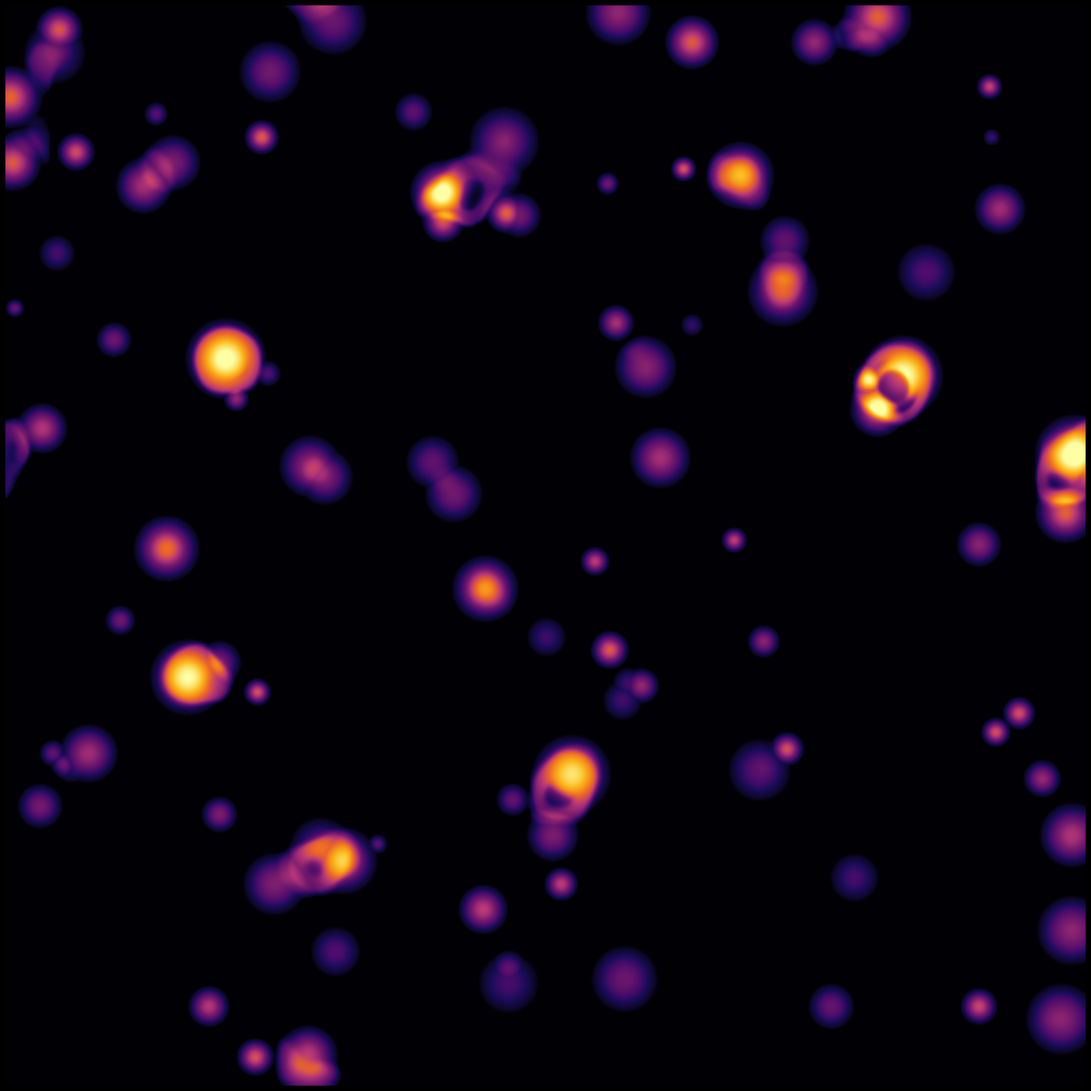

Recreate this plot in Python. (Note: this script raises an exception after producing the figure.)
"""
SmoothLife / Lenia hybrid: A continuous-state cellular automaton that
reliably produces dynamic, evolving patterns from random initial conditions.

This uses the SmoothLife formulation (Rafler, 2011) which is more robust
than vanilla Lenia for producing spontaneous persistent dynamics:
- Inner disk measures local density (self)
- Outer ring measures neighborhood density
- Smooth sigmoid transition functions replace hard birth/death thresholds
- Continuous states in [0, 1]

The result: from random initial conditions, blobs form, move, split,
merge, pulse, and interact — indefinitely. No careful tuning of initial
patterns required.

Output: ./output/lenia.mp4

Requires: numpy, matplotlib, ffmpeg
"""

import numpy as np
import matplotlib
matplotlib.use('Agg')
import matplotlib.pyplot as plt
from matplotlib.animation import FuncAnimation, FFMpegWriter
from matplotlib.colors import LinearSegmentedColormap
import os

# ── Configuration ─────────────────────────────────────────────────────────────
SIZE = 512            # grid resolution (larger = more detail)
FPS = 30
DURATION = 90         # seconds
TOTAL_FRAMES = FPS * DURATION
STEPS_PER_FRAME = 1   # one step per frame is enough at this dt

# SmoothLife parameters
RA = 21.0            # outer radius (neighborhood ring)
RI = RA / 3.0        # inner radius (self-density disk)
DT = 0.1             # timestep

# Birth/death sigmoid parameters
# b1, b2: birth thresholds (neighborhood density range that causes birth)
# d1, d2: death thresholds (neighborhood density range that sustains life)
B1 = 0.278
B2 = 0.365
D1 = 0.267
D2 = 0.445
ALPHA_N = 0.028      # sigmoid sharpness for neighborhood
ALPHA_M = 0.147      # sigmoid sharpness for cell state

print(f"SmoothLife grid: {SIZE}×{SIZE}")
print(f"Radii: inner={RI:.1f}, outer={RA:.1f}")
print(f"Birth range: [{B1}, {B2}], Death range: [{D1}, {D2}]")
print(f"Total frames: {TOTAL_FRAMES}, duration: {DURATION}s")

# ── Build kernels (inner disk and outer ring) ─────────────────────────────────
def build_kernels(size, ri, ra):
    """Build inner (disk) and outer (ring) kernels in frequency domain."""
    mid = size // 2
    y, x = np.ogrid[-mid:size-mid, -mid:size-mid]
    dist = np.sqrt(x*x + y*y)

    # Inner disk kernel (radius ri)
    inner = np.zeros((size, size))
    inner[dist < ri] = 1.0
    inner_sum = inner.sum()
    if inner_sum > 0:
        inner /= inner_sum

    # Outer ring kernel (between ri and ra)
    outer = np.zeros((size, size))
    outer[(dist >= ri) & (dist < ra)] = 1.0
    outer_sum = outer.sum()
    if outer_sum > 0:
        outer /= outer_sum

    # Precompute FFTs
    inner_fft = np.fft.fft2(np.fft.ifftshift(inner))
    outer_fft = np.fft.fft2(np.fft.ifftshift(outer))

    return inner_fft, outer_fft

inner_fft, outer_fft = build_kernels(SIZE, RI, RA)

# ── Sigmoid functions ─────────────────────────────────────────────────────────
def sigma(x, a, alpha):
    """Smooth step function centered at a with sharpness alpha."""
    return 1.0 / (1.0 + np.exp(-(x - a) * 4.0 / alpha))

def sigma_n(x, a, b, alpha):
    """Smooth interval function: ~1 when a < x < b, ~0 otherwise."""
    return sigma(x, a, alpha) * (1.0 - sigma(x, b, alpha))

def sigma_m(x, y, m, alpha):
    """Smooth linear interpolation controlled by m."""
    return x * (1.0 - sigma(m, 0.5, alpha)) + y * sigma(m, 0.5, alpha)

def transition(n, m):
    """
    SmoothLife transition function.
    n = neighborhood (outer ring) density
    m = inner (self) density
    Returns the target state: how alive the cell should become.
    """
    # Birth function: alive if neighborhood is in [b1, b2]
    birth = sigma_n(n, B1, B2, ALPHA_N)
    # Death (survival) function: stay alive if neighborhood is in [d1, d2]
    survival = sigma_n(n, D1, D2, ALPHA_N)
    # Interpolate based on current state
    return sigma_m(birth, survival, m, ALPHA_M)

# ── Initialize grid with random blobs ─────────────────────────────────────────
rng = np.random.default_rng(seed=2024)
grid = np.zeros((SIZE, SIZE), dtype=np.float64)

# Start with scattered random circular blobs at various densities
for _ in range(80):
    cx = rng.integers(0, SIZE)
    cy = rng.integers(0, SIZE)
    r = rng.uniform(5, 25)
    y, x = np.ogrid[:SIZE, :SIZE]
    dist = np.sqrt((x - cx)**2 + (y - cy)**2)
    mask = dist < r
    # Smooth blob with gaussian profile
    blob = np.exp(-(dist**2) / (2 * (r * 0.5)**2)) * rng.uniform(0.5, 1.0)
    grid = np.maximum(grid, blob * mask)

print(f"Initial mass: {grid.sum():.0f}, active: {(grid > 0.05).sum()}")

# ── Simulation step ───────────────────────────────────────────────────────────
def step(grid):
    """Advance SmoothLife by one timestep."""
    grid_fft = np.fft.fft2(grid)

    # Compute inner (self) and outer (neighborhood) averages
    m = np.real(np.fft.ifft2(grid_fft * inner_fft))  # inner disk average
    n = np.real(np.fft.ifft2(grid_fft * outer_fft))  # outer ring average

    # Compute target state
    target = transition(n, m)

    # Differential update toward target
    grid = np.clip(grid + DT * (2.0 * target - 1.0), 0.0, 1.0)

    return grid

# ── Burn-in ───────────────────────────────────────────────────────────────────
BURNIN = 100
print(f"Running {BURNIN}-step burn-in...")
for i in range(BURNIN):
    grid = step(grid)
    if (i + 1) % 25 == 0:
        mass = grid.sum()
        alive = (grid > 0.05).sum()
        print(f"  Step {i+1}: mass={mass:.0f}, active={alive}")

mass = grid.sum()
alive = (grid > 0.05).sum()
print(f"After burn-in — mass: {mass:.0f}, active: {alive}")

# Safety: if everything died, re-seed
if mass < 50:
    print("Grid collapsed — re-seeding with different parameters...")
    grid = np.zeros((SIZE, SIZE))
    for _ in range(100):
        cx = rng.integers(0, SIZE)
        cy = rng.integers(0, SIZE)
        r = rng.uniform(8, 30)
        y, x = np.ogrid[:SIZE, :SIZE]
        dist = np.sqrt((x - cx)**2 + (y - cy)**2)
        blob = np.exp(-(dist**2) / (2 * (r * 0.4)**2)) * rng.uniform(0.4, 0.9)
        grid = np.maximum(grid, blob * (dist < r))

# ── Custom colormap ───────────────────────────────────────────────────────────
colors_list = [
    (0.00, '#000005'),
    (0.05, '#0d0829'),
    (0.15, '#1b0c5a'),
    (0.25, '#4a0c6b'),
    (0.40, '#781c6d'),
    (0.55, '#b63679'),
    (0.70, '#ed6925'),
    (0.85, '#fbb61a'),
    (1.00, '#fcffa4'),
]
cmap = LinearSegmentedColormap.from_list(
    'smoothlife', [(pos, color) for pos, color in colors_list]
)

# ── Set up figure ─────────────────────────────────────────────────────────────
fig, ax = plt.subplots(figsize=(20, 20), facecolor='black')
ax.set_facecolor('black')
ax.set_axis_off()

img = ax.imshow(grid, cmap=cmap, vmin=0, vmax=1,
                interpolation='bilinear', aspect='equal')
plt.tight_layout(pad=0)

# ── Animation function ───────────────────────────────────────────────────────
def animate(frame):
    global grid

    grid = step(grid)
    img.set_data(grid)

    if (frame + 1) % FPS == 0:
        sec = (frame + 1) // FPS
        alive = (grid > 0.05).sum()
        mass = grid.sum()
        print(f"  {sec}s / {DURATION}s  |  active: {alive}  |  mass: {mass:.0f}")

    return img,

# ── Render ────────────────────────────────────────────────────────────────────
os.makedirs('output', exist_ok=True)

print("Rendering animation...")
anim = FuncAnimation(fig, animate, frames=TOTAL_FRAMES, interval=1000 // FPS, blit=True)

writer = FFMpegWriter(fps=FPS, metadata={'title': 'SmoothLife / Lenia'}, bitrate=5000)
output_path = './output/lenia.mp4'
anim.save(output_path, writer=writer, savefig_kwargs={'facecolor': 'black'})
print(f"\nSaved to {output_path}")
